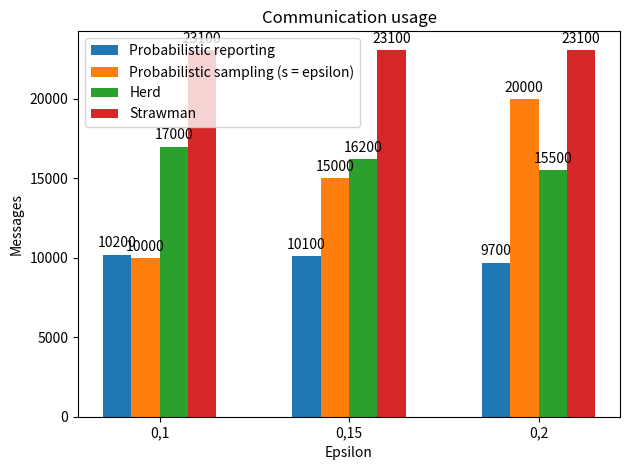
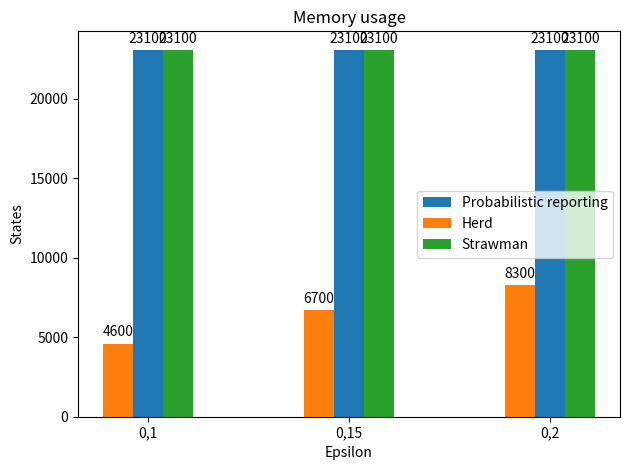

These charts were generated, in order, by the following Python code:
import matplotlib
import matplotlib.pyplot as plt
import numpy as np


labels = ['0,1', '0,15', '0,2']
rla_comm = [10200, 10100, 9700]
ps_comm = [10000, 15000, 20000]
herd_comm = [17000, 16200, 15500]
strawman_comm = [23100,23100,23100]

labels_mem = ['0,1', '0,15', '0,2']
rla_mem = [23100, 23100, 23100]
herd_mem = [4600, 6700, 8300]
strawman_mem = [23100,23100,23100]

x = np.arange(len(labels))  # the label locations
width = 0.15  # the width of the bars

fig_1, ax_1 = plt.subplots()
fig_2, ax_2 = plt.subplots()

rects1 = ax_1.bar(x - 1.5*width, rla_comm, width, label='Probabilistic reporting')
rects2 = ax_1.bar(x - 0.5*width, ps_comm, width, label='Probabilistic sampling (s = epsilon)')
rects3 = ax_1.bar(x + 0.5*width, herd_comm, width, label='Herd')
rects4 = ax_1.bar(x + 1.5*width, strawman_comm, width, label='Strawman')
rects_a1 = [rects1, rects2, rects3, rects4]

rects5 = ax_2.bar(x , rla_mem, width, label='Probabilistic reporting')
rects7 = ax_2.bar(x - width, herd_mem, width, label='Herd')
rects8 = ax_2.bar(x + width, strawman_mem, width, label='Strawman')
rects_a2 = [rects5, rects7, rects8]

# Add some text for labels, title and custom x-axis tick labels, etc.
ax_1.set_ylabel('Messages')
ax_1.set_title('Communication usage')
ax_1.set_xlabel('Epsilon')
ax_1.set_xticks(x)
ax_1.set_xticklabels(labels)
ax_1.legend()


# Add some text for labels, title and custom x-axis tick labels, etc.
ax_2.set_ylabel('States')
ax_2.set_title('Memory usage')
ax_2.set_xlabel('Epsilon')
ax_2.set_xticks(x)
ax_2.set_xticklabels(labels)
ax_2.legend()


def autolabel_a1(rects):
    """Attach a text label above each bar in *rects*, displaying its height."""
    for rect in rects:
        height = rect.get_height()
        ax_1.annotate('{}'.format(height),
                    xy=(rect.get_x() + rect.get_width() / 2, height),
                    xytext=(0, 3),  # 3 points vertical offset
                    textcoords="offset points",
                    ha='center', va='bottom')

def autolabel_a2(rects):
    """Attach a text label above each bar in *rects*, displaying its height."""
    for rect in rects:
        height = rect.get_height()
        ax_2.annotate('{}'.format(height),
                    xy=(rect.get_x() + rect.get_width() / 2, height),
                    xytext=(0, 3),  # 3 points vertical offset
                    textcoords="offset points",
                    ha='center', va='bottom')

for i in range (0,4):
    autolabel_a1(rects_a1[i])
for i in range (0,3):
    autolabel_a2(rects_a2[i])

fig_1.tight_layout()
fig_2.tight_layout()

plt.show()
